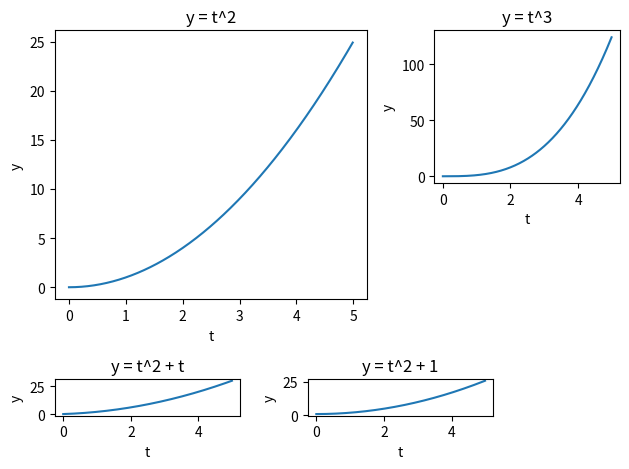

Generate this figure with matplotlib:
'''
Subplots
========

In this example we customize the grid of axes by spanning some of the axes across several rows and columns.
'''

import matplotlib.pyplot as plt
import numpy as np

def configureSubplot(ax1, title, x, y):
    ax1.set_title(title)
    ax1.set_xlabel(x)
    ax1.set_ylabel(y)

def main():
    # define subplots     
    ax1 = plt.subplot2grid((4,5),(0,0), colspan=3, rowspan=3)
    ax2 = plt.subplot2grid((4,5),(3,0), colspan=2)
    ax3 = plt.subplot2grid((4,5),(3,2), colspan=2)
    ax4 = plt.subplot2grid((4,5),(0,3), rowspan=2, colspan=2)

    plt.subplots_adjust(left=None, bottom=None, right=None, top=None,
                wspace=1.0, hspace=1.0)

    t = np.arange(0.0, 5.0, 0.01)
    ax1.plot(t, t*t)
    ax2.plot(t, t*t + t)
    ax3.plot(t, t*t + 1)
    ax4.plot(t, t*t*t)
    configureSubplot(ax1, 'y = t^2'    , 't', 'y')
    configureSubplot(ax2, 'y = t^2 + t', 't', 'y')
    configureSubplot(ax3, 'y = t^2 + 1', 't', 'y')
    configureSubplot(ax4, 'y = t^3'    , 't', 'y')
    plt.tight_layout()
    plt.show()

main()